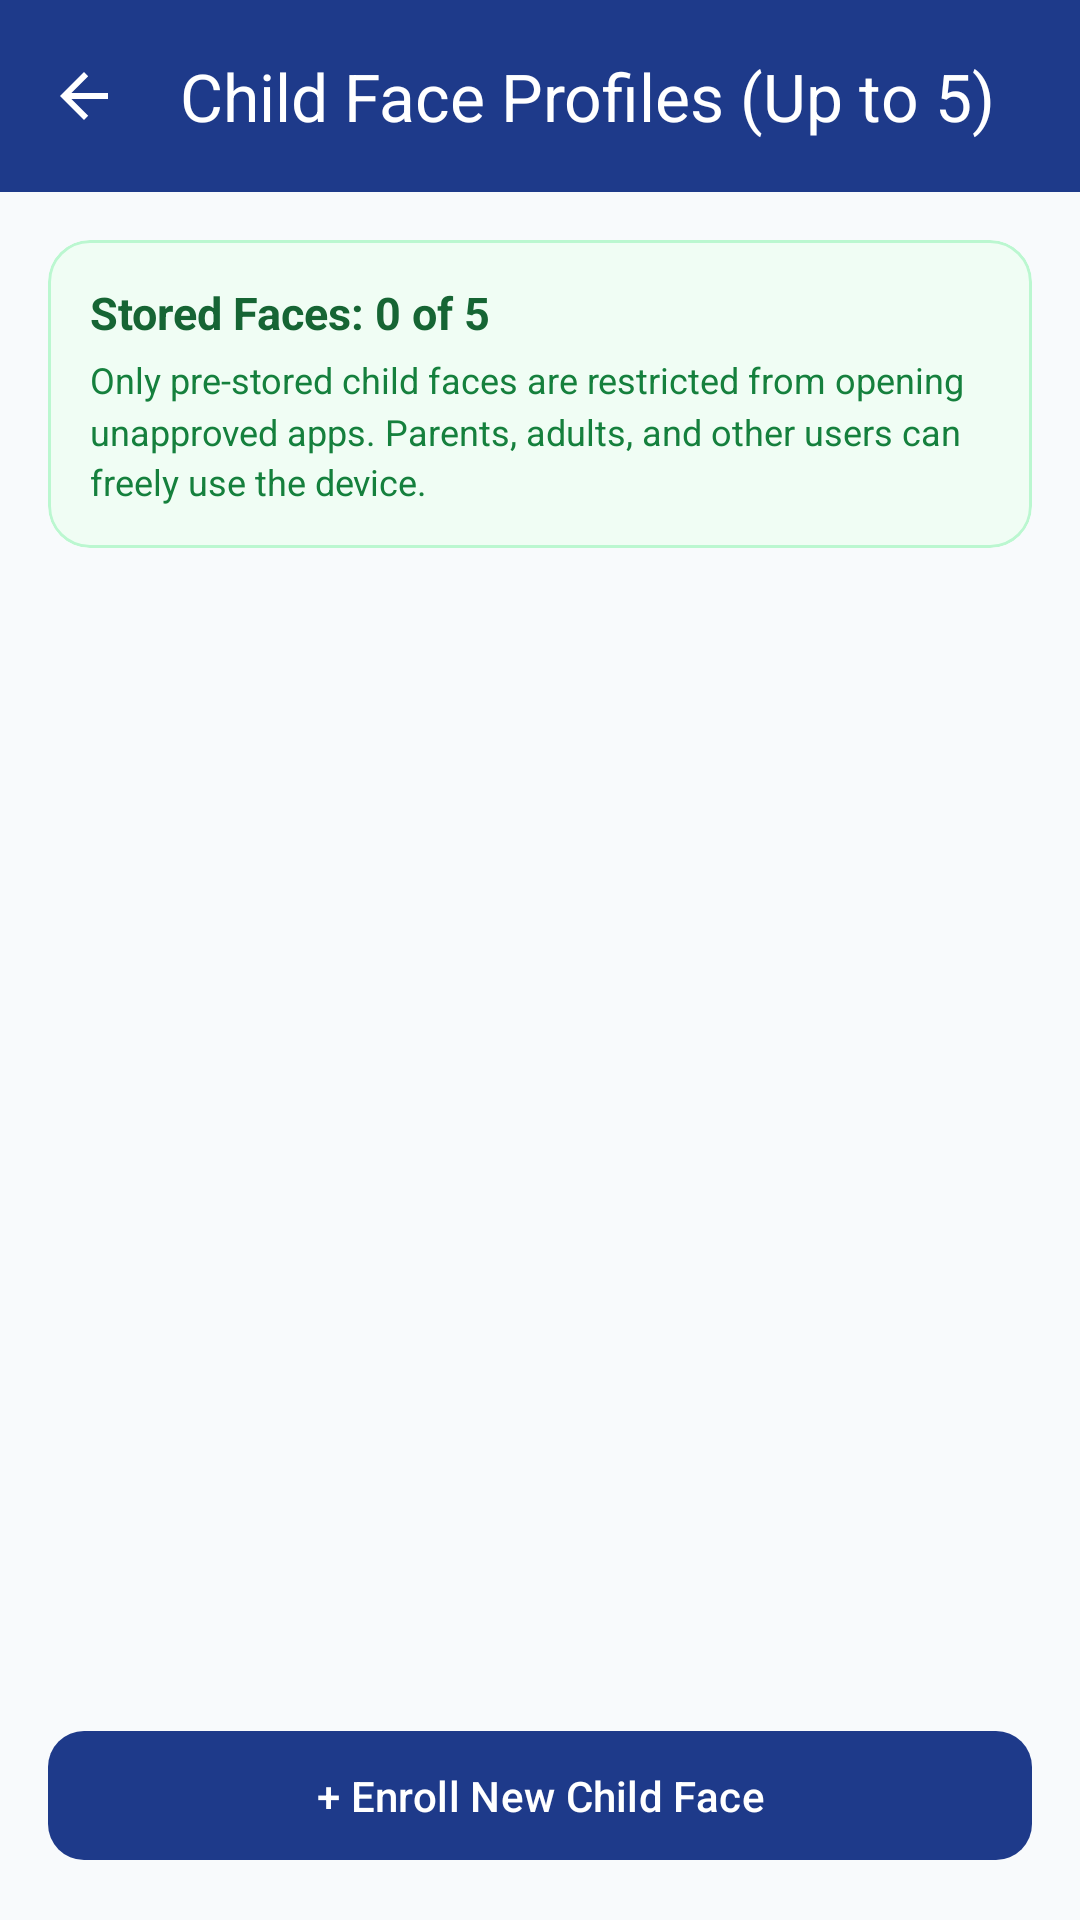

Here is an Android app screen rendered from its layout file. Give the layout XML and the strings, colors and styles it references.
<!-- AndroidManifest.xml: application theme Theme.ChildScreenLock -->
<!-- res/layout/activity_face_enrollment.xml -->
<?xml version="1.0" encoding="utf-8"?>
<androidx.coordinatorlayout.widget.CoordinatorLayout
    xmlns:android="http://schemas.android.com/apk/res/android"
    xmlns:app="http://schemas.android.com/apk/res-auto"
    android:layout_width="match_parent"
    android:layout_height="match_parent"
    android:background="@color/bg_light">

    <com.google.android.material.appbar.AppBarLayout
        android:layout_width="match_parent"
        android:layout_height="wrap_content"
        android:background="@color/primary">

        <com.google.android.material.appbar.MaterialToolbar
            android:id="@+id/toolbar"
            android:layout_width="match_parent"
            android:layout_height="?attr/actionBarSize"
            app:navigationIcon="?attr/homeAsUpIndicator"
            app:navigationIconTint="@color/white"
            app:title="Child Face Profiles (Up to 5)"
            app:titleTextColor="@color/white" />
    </com.google.android.material.appbar.AppBarLayout>

    <FrameLayout
        android:layout_width="match_parent"
        android:layout_height="match_parent"
        app:layout_behavior="@string/appbar_scrolling_view_behavior">

        
        <LinearLayout
            android:id="@+id/layoutProfileList"
            android:layout_width="match_parent"
            android:layout_height="match_parent"
            android:orientation="vertical"
            android:padding="16dp"
            android:visibility="visible">

            <com.google.android.material.card.MaterialCardView
                android:layout_width="match_parent"
                android:layout_height="wrap_content"
                android:layout_marginBottom="16dp"
                app:cardBackgroundColor="#F0FDF4"
                app:cardCornerRadius="14dp"
                app:cardElevation="0dp"
                app:strokeColor="#BBF7D0"
                app:strokeWidth="1dp">

                <LinearLayout
                    android:layout_width="match_parent"
                    android:layout_height="wrap_content"
                    android:orientation="vertical"
                    android:padding="14dp">

                    <TextView
                        android:id="@+id/tvProfileCountHeader"
                        android:layout_width="wrap_content"
                        android:layout_height="wrap_content"
                        android:text="Stored Faces: 0 of 5"
                        android:textColor="#166534"
                        android:textSize="15sp"
                        android:textStyle="bold" />

                    <TextView
                        android:layout_width="wrap_content"
                        android:layout_height="wrap_content"
                        android:layout_marginTop="4dp"
                        android:lineSpacingMultiplier="1.2"
                        android:text="Only pre-stored child faces are restricted from opening unapproved apps. Parents, adults, and other users can freely use the device."
                        android:textColor="#15803D"
                        android:textSize="12sp" />
                </LinearLayout>
            </com.google.android.material.card.MaterialCardView>

            <androidx.recyclerview.widget.RecyclerView
                android:id="@+id/rvProfiles"
                android:layout_width="match_parent"
                android:layout_height="0dp"
                android:layout_weight="1" />

            <TextView
                android:id="@+id/tvEmptyProfiles"
                android:layout_width="match_parent"
                android:layout_height="0dp"
                android:layout_weight="1"
                android:gravity="center"
                android:text="No child faces stored yet.\nTap 'Enroll New Child Face' below to add up to 5 children."
                android:textColor="@color/text_secondary"
                android:textSize="14sp"
                android:visibility="gone" />

            <com.google.android.material.button.MaterialButton
                android:id="@+id/btnStartEnrollment"
                android:layout_width="match_parent"
                android:layout_height="wrap_content"
                android:layout_marginTop="12dp"
                android:paddingVertical="12dp"
                android:text="+ Enroll New Child Face"
                app:cornerRadius="12dp" />

        </LinearLayout>

        
        <androidx.constraintlayout.widget.ConstraintLayout
            android:id="@+id/layoutCameraEnrollment"
            android:layout_width="match_parent"
            android:layout_height="match_parent"
            android:background="@color/black"
            android:visibility="gone">

            <androidx.camera.view.PreviewView
                android:id="@+id/previewView"
                android:layout_width="0dp"
                android:layout_height="0dp"
                app:layout_constraintBottom_toBottomOf="parent"
                app:layout_constraintEnd_toEndOf="parent"
                app:layout_constraintStart_toStartOf="parent"
                app:layout_constraintTop_toTopOf="parent" />

            
            <com.google.android.material.floatingactionbutton.FloatingActionButton
                android:id="@+id/btnSwitchCamera"
                android:layout_width="wrap_content"
                android:layout_height="wrap_content"
                android:layout_margin="16dp"
                android:contentDescription="Switch Camera"
                app:backgroundTint="#990F172A"
                app:elevation="4dp"
                app:fabSize="mini"
                app:layout_constraintEnd_toEndOf="parent"
                app:layout_constraintTop_toTopOf="parent"
                app:srcCompat="@drawable/ic_switch_camera"
                app:tint="@color/white" />

            <com.google.android.material.button.MaterialButton
                android:id="@+id/btnCancelCamera"
                style="@style/Widget.Material3.Button.TonalButton"
                android:layout_width="wrap_content"
                android:layout_height="wrap_content"
                android:layout_margin="16dp"
                android:text="Cancel"
                android:textColor="@color/white"
                app:backgroundTint="#990F172A"
                app:layout_constraintStart_toStartOf="parent"
                app:layout_constraintTop_toTopOf="parent" />

            
            <View
                android:id="@+id/faceGuide"
                android:layout_width="260dp"
                android:layout_height="260dp"
                android:background="@drawable/circle_border"
                app:layout_constraintBottom_toTopOf="@id/bottomControls"
                app:layout_constraintEnd_toEndOf="parent"
                app:layout_constraintStart_toStartOf="parent"
                app:layout_constraintTop_toBottomOf="@id/btnSwitchCamera" />

            
            <LinearLayout
                android:id="@+id/bottomControls"
                android:layout_width="match_parent"
                android:layout_height="wrap_content"
                android:background="#CC0F172A"
                android:orientation="vertical"
                android:padding="20dp"
                app:layout_constraintBottom_toBottomOf="parent">

                <com.google.android.material.textfield.TextInputLayout
                    android:id="@+id/tilChildName"
                    style="@style/Widget.MaterialComponents.TextInputLayout.OutlinedBox"
                    android:layout_width="match_parent"
                    android:layout_height="wrap_content"
                    android:hint="Child Name / Label"
                    android:textColorHint="#94A3B8"
                    app:boxStrokeColor="@color/secondary"
                    app:hintTextColor="@color/secondary">

                    <com.google.android.material.textfield.TextInputEditText
                        android:id="@+id/etChildName"
                        android:layout_width="match_parent"
                        android:layout_height="wrap_content"
                        android:inputType="textPersonName"
                        android:maxLines="1"
                        android:text="Child 1"
                        android:textColor="@color/white" />
                </com.google.android.material.textfield.TextInputLayout>

                <TextView
                    android:id="@+id/tvFaceFeedback"
                    android:layout_width="wrap_content"
                    android:layout_height="wrap_content"
                    android:layout_marginTop="10dp"
                    android:text="Position child's face inside the circle."
                    android:textColor="@color/white"
                    android:textSize="13sp" />

                <ProgressBar
                    android:id="@+id/pbEnrolling"
                    android:layout_width="wrap_content"
                    android:layout_height="wrap_content"
                    android:layout_gravity="center"
                    android:layout_marginTop="8dp"
                    android:visibility="gone" />

                <com.google.android.material.button.MaterialButton
                    android:id="@+id/btnCaptureFace"
                    android:layout_width="match_parent"
                    android:layout_height="wrap_content"
                    android:layout_marginTop="12dp"
                    android:backgroundTint="@color/secondary"
                    android:text="Capture &amp; Enroll Child Face"
                    app:cornerRadius="12dp" />

            </LinearLayout>

        </androidx.constraintlayout.widget.ConstraintLayout>

    </FrameLayout>

</androidx.coordinatorlayout.widget.CoordinatorLayout>
<!-- resources referenced by this layout -->
<resources>
  <color name="bg_light">#F8FAFC</color>
  <color name="black">#000000</color>
  <color name="primary">#1E3A8A</color>
  <color name="secondary">#0D9488</color>
  <color name="text_secondary">#475569</color>
  <color name="white">#FFFFFF</color>
  <!-- drawable circle_border (drawable) -->
  <?xml version="1.0" encoding="utf-8"?>
  <shape xmlns:android="http://schemas.android.com/apk/res/android"
      android:shape="oval">
      <stroke
          android:width="4dp"
          android:color="#0D9488"
          android:dashWidth="8dp"
          android:dashGap="4dp" />
      <solid android:color="#00000000" />
  </shape>
  <style name="Theme.ChildScreenLock" parent="Theme.Material3.DayNight.NoActionBar">
          <item name="colorPrimary">@color/primary</item>
          <item name="colorPrimaryVariant">@color/primary_variant</item>
          <item name="colorSecondary">@color/secondary</item>
          <item name="android:statusBarColor">@color/primary</item>
          <item name="android:windowBackground">@color/bg_light</item>
      </style>
  <color name="primary_variant">#1E40AF</color>
</resources>
